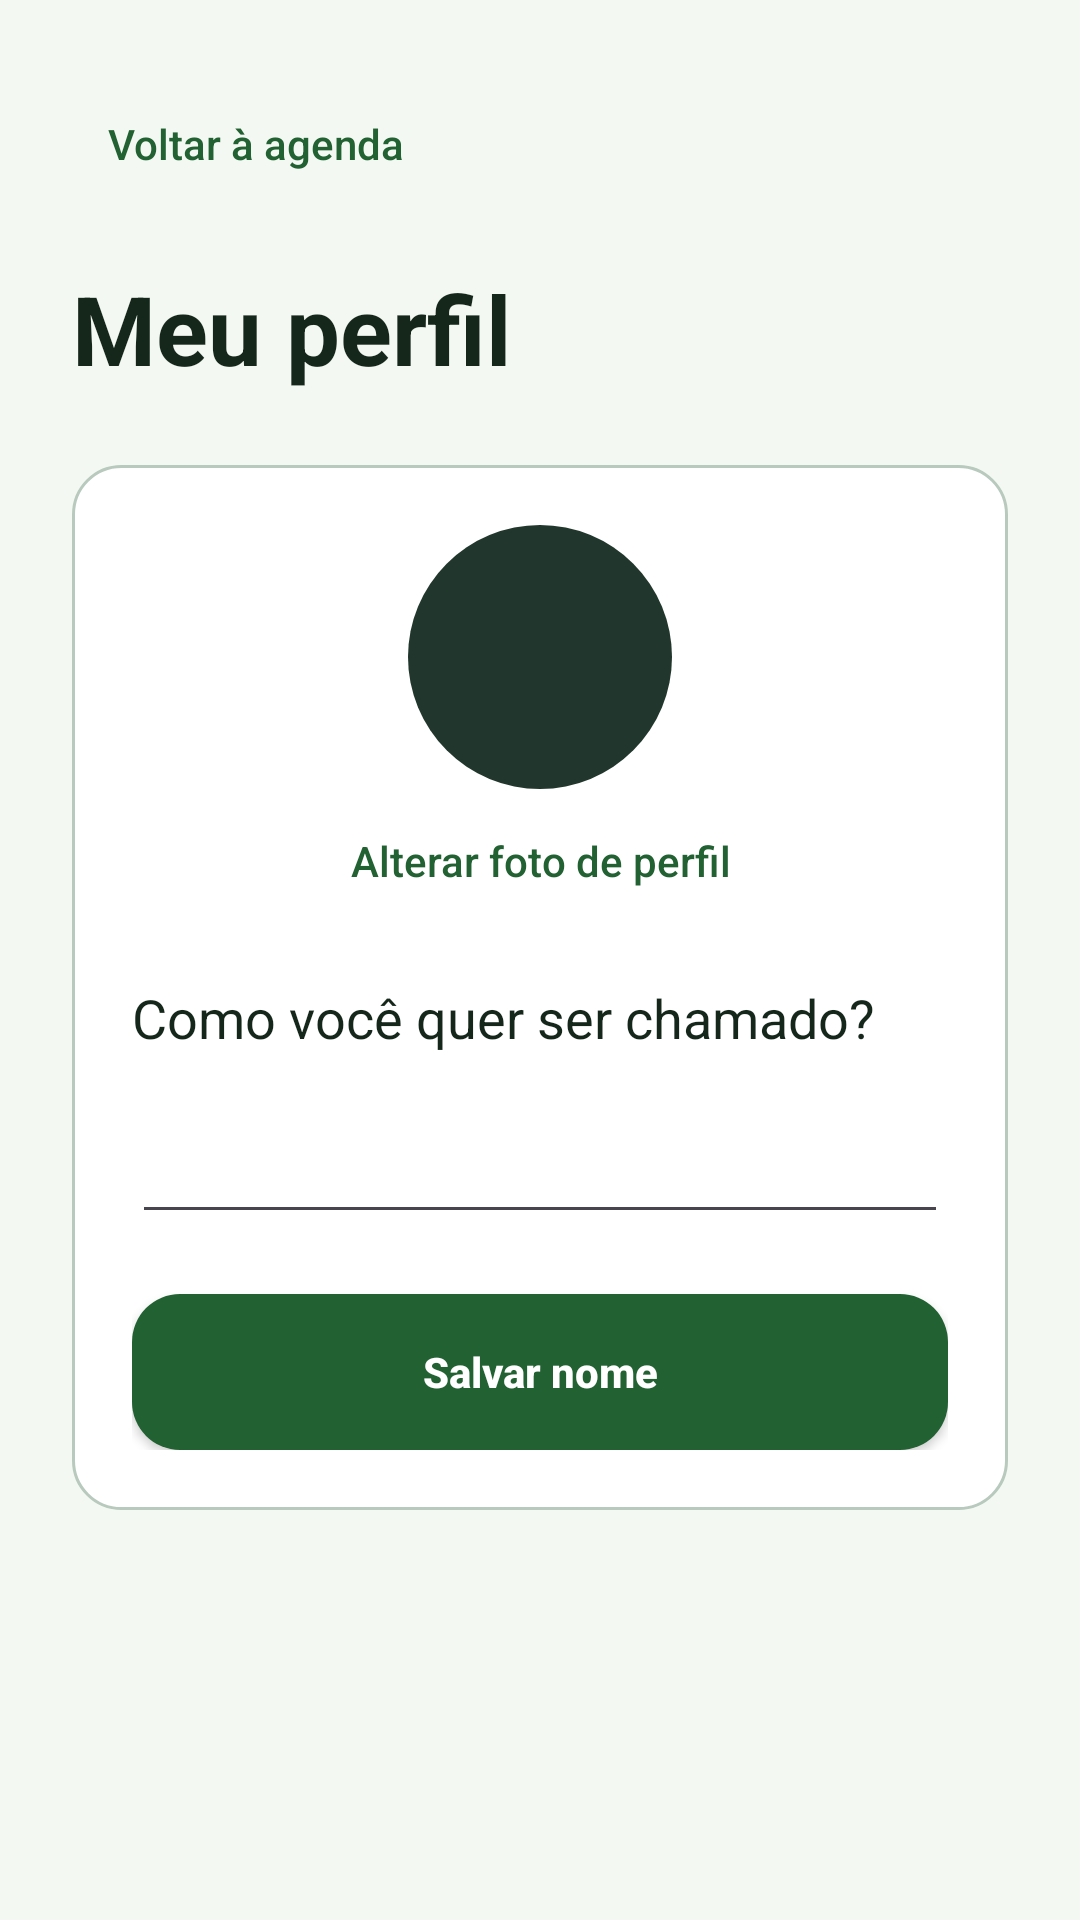

This screen was rendered from an Android layout file. Write that file and the resources it references.
<!-- AndroidManifest.xml: application theme Theme.ProjetoFaculdadeYourDay -->
<!-- res/layout/activity_perfil.xml -->
<ScrollView xmlns:android="http://schemas.android.com/apk/res/android"
    android:id="@+id/main"
    android:layout_width="match_parent"
    android:layout_height="match_parent"
    android:background="@color/agenda_fundo"
    android:fillViewport="true">
    <LinearLayout
        android:layout_width="match_parent"
        android:layout_height="wrap_content"
        android:orientation="vertical"
        android:focusableInTouchMode="true"
        android:padding="24dp">
        <Button
            android:id="@+id/voltarAgenda"
            style="?android:attr/borderlessButtonStyle"
            android:layout_width="wrap_content"
            android:layout_height="wrap_content"
            android:minHeight="48dp"
            android:text="@string/voltar_agenda"
            android:textAllCaps="false"
            android:textColor="@color/agenda_verde" />
        <TextView
            android:layout_width="match_parent"
            android:layout_height="wrap_content"
            android:layout_marginTop="16dp"
            android:text="@string/meu_perfil"
            android:textColor="@color/agenda_texto"
            android:textSize="32sp"
            android:textStyle="bold" />
        <LinearLayout
            android:layout_width="match_parent"
            android:layout_height="wrap_content"
            android:layout_marginTop="24dp"
            android:background="@drawable/cartao_agenda"
            android:orientation="vertical"
            android:padding="20dp">
            <include
                layout="@layout/avatar_perfil"
                android:layout_width="88dp"
                android:layout_height="88dp"
                android:layout_gravity="center_horizontal" />
            <Button
                android:id="@+id/acaoFotoPerfil"
                style="?android:attr/borderlessButtonStyle"
                android:layout_width="wrap_content"
                android:layout_height="wrap_content"
                android:layout_gravity="center_horizontal"
                android:minHeight="48dp"
                android:text="@string/alterar_foto"
                android:textAllCaps="false"
                android:textColor="@color/agenda_verde" />
            <TextView
                android:layout_width="match_parent"
                android:layout_height="wrap_content"
                android:layout_marginTop="16dp"
                android:labelFor="@id/nomeDoPerfil"
                android:text="@string/nome_perfil"
                android:textColor="@color/agenda_texto"
                android:textSize="18sp" />
            <EditText
                android:id="@+id/nomeDoPerfil"
                android:layout_width="match_parent"
                android:layout_height="wrap_content"
                android:layout_marginTop="8dp"
                android:minHeight="52dp"
                android:imeOptions="actionDone"
                android:inputType="textPersonName|textCapWords"
                android:maxLength="40"
                android:singleLine="true"
                android:textColor="@color/agenda_texto"
                android:textSize="18sp" />
            <androidx.appcompat.widget.AppCompatButton
                android:id="@+id/salvarNomePerfil"
                android:layout_width="match_parent"
                android:layout_height="wrap_content"
                android:layout_marginTop="20dp"
                android:minHeight="52dp"
                android:background="@drawable/acao_principal"
                android:text="@string/salvar_nome"
                android:textAllCaps="false"
                android:textColor="@color/agenda_tinta"
                android:textStyle="bold" />
        </LinearLayout>
    </LinearLayout>
</ScrollView>
<!-- res/layout/avatar_perfil.xml (included above) -->
<FrameLayout xmlns:android="http://schemas.android.com/apk/res/android"
    android:id="@+id/editarFoto"
    android:layout_width="52dp"
    android:layout_height="52dp"
    android:background="@drawable/fundo_avatar"
    android:foreground="?attr/selectableItemBackground"
    android:clickable="true"
    android:focusable="true"
    android:contentDescription="@string/escolher_foto">
    <TextView
        android:id="@+id/inicialPerfil"
        android:layout_width="match_parent"
        android:layout_height="match_parent"
        android:gravity="center"
        android:importantForAccessibility="no"
        android:textColor="#C2F9D7"
        android:textSize="22sp"
        android:textStyle="bold" />
    <ImageView
        android:id="@+id/fotoPerfil"
        android:layout_width="match_parent"
        android:layout_height="match_parent"
        android:importantForAccessibility="no"
        android:scaleType="centerCrop"
        android:visibility="gone" />
</FrameLayout>
<!-- resources referenced by this layout -->
<resources>
  <color name="agenda_fundo">#F4F8F3</color>
  <color name="agenda_texto">#15271B</color>
  <color name="agenda_tinta">#FFFFFF</color>
  <color name="agenda_verde">#226132</color>
  <!-- drawable acao_principal (drawable) -->
  <ripple xmlns:android="http://schemas.android.com/apk/res/android" android:color="#33809070">
      <item>
          <shape android:shape="rectangle">
              <solid android:color="@color/agenda_verde" />
              <corners android:radius="16dp" />
          </shape>
      </item>
  </ripple>
  <!-- drawable cartao_agenda (drawable) -->
  <shape xmlns:android="http://schemas.android.com/apk/res/android" android:shape="rectangle">
      <solid android:color="@color/agenda_painel" />
      <corners android:radius="16dp" />
      <stroke android:width="1dp" android:color="@color/agenda_borda" />
  </shape>
  <!-- drawable fundo_avatar (drawable) -->
  <shape xmlns:android="http://schemas.android.com/apk/res/android" android:shape="oval">
      <solid android:color="#21362C" />
  </shape>
  <string name="alterar_foto">Alterar foto de perfil</string>
  <string name="escolher_foto">Escolher foto de perfil</string>
  <string name="meu_perfil">Meu perfil</string>
  <string name="nome_perfil">Como você quer ser chamado?</string>
  <string name="salvar_nome">Salvar nome</string>
  <string name="voltar_agenda">Voltar à agenda</string>
  <style name="Theme.ProjetoFaculdadeYourDay" parent="Base.Theme.ProjetoFaculdadeYourDay">
          <item name="colorPrimary">@color/agenda_verde</item>
          <item name="colorOnPrimary">@color/agenda_tinta</item>
          <item name="colorSecondary">@color/agenda_verde</item>
          <item name="colorAccent">@color/agenda_verde</item>
          <item name="android:colorAccent">@color/agenda_verde</item>
          <item name="android:windowBackground">@color/agenda_fundo</item>
      </style>
  <color name="agenda_painel">#FFFFFF</color>
  <color name="agenda_borda">#B8C9BD</color>
  <style name="Base.Theme.ProjetoFaculdadeYourDay" parent="Theme.Material3.DayNight.NoActionBar" />
</resources>
